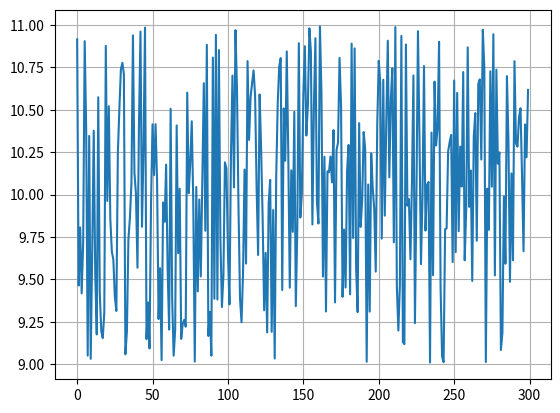
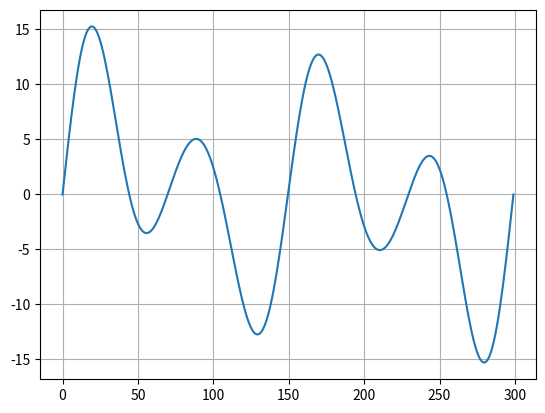
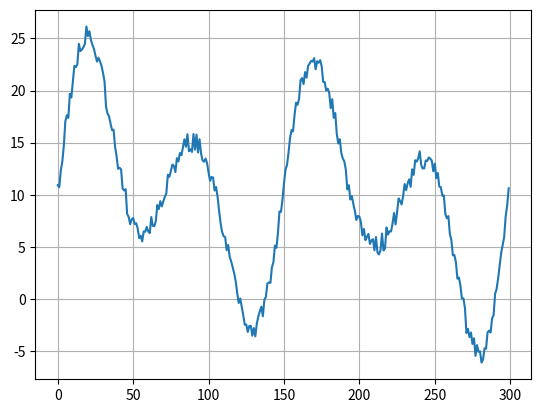
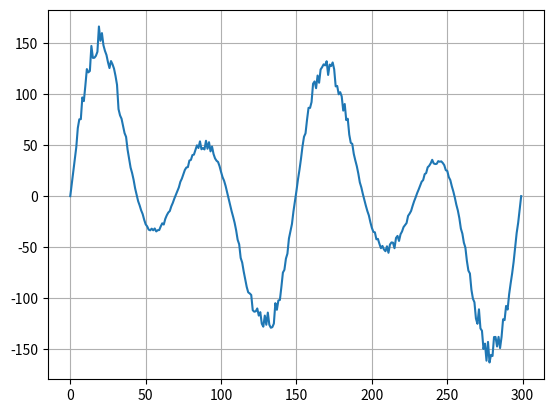
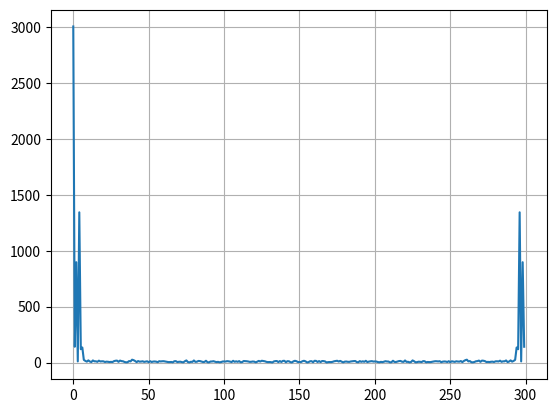
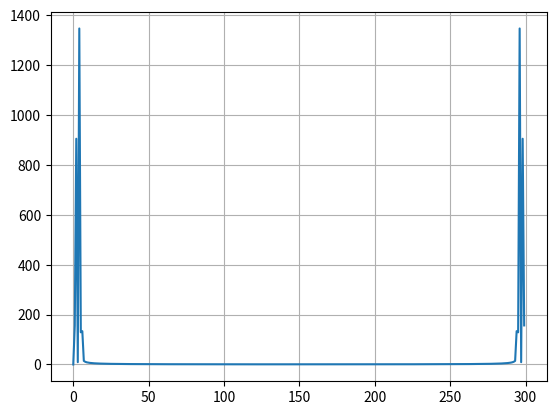
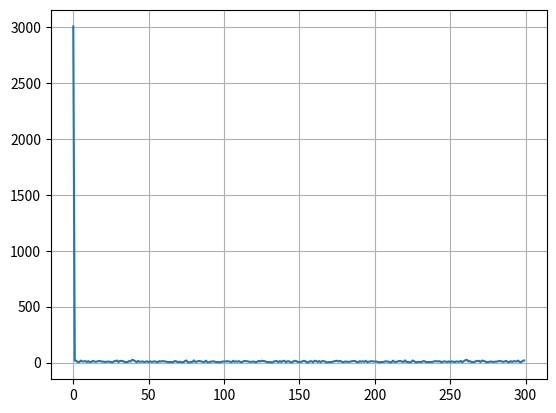

Recreate these plots in Python, in order.
import numpy as np
import matplotlib.pyplot as plt

min_limit_uniform = 9
max_limit_uniform = 11
N = 300
massive_uniform = np.random.uniform(min_limit_uniform,max_limit_uniform,N)

plt.figure(1)
plt.plot(massive_uniform)
plt.grid("on")

ampl1 = 1
ampl2 = 1
ampl3 = 1
ampl4 = 9
ampl5 = 6
f1 = 1
f2 = 5
f3 = 6
f4 = 4
f5 = 2
min_limit_x = 0
max_limit_x = 2*np.pi
N = 300
x = np.linspace(min_limit_x, max_limit_x, N)
massive_sin = ampl1*np.sin(f1*x) + ampl2*np.sin(f2*x) + ampl3*np.sin(f3*x) + ampl4*np.sin(f4*x) + ampl5*np.sin(f5*x)
plt.figure(2)
plt.plot(massive_sin)
plt.grid("on")

massive_add = massive_sin + massive_uniform
plt.figure(3)
plt.plot(massive_add)
plt.grid("on")

massive_mult = massive_sin * massive_uniform
plt.figure(4)
plt.plot(massive_mult)
plt.grid("on")

spectrum_add = np.fft.fft(massive_add)
spectrum_sin = np.fft.fft(massive_sin)
spectrum_uniform = np.fft.fft(massive_uniform)
plt.figure(5)
plt.plot(abs(spectrum_add))
plt.grid("on")

plt.figure(6)
plt.plot(abs(spectrum_sin))
plt.grid("on")

plt.figure(7)
plt.plot(abs(spectrum_uniform))
plt.grid("on")

back_add = np.fft.ifft(spectrum_add).real
back_sin = np.fft.ifft(spectrum_sin).real
back_uniform = np.fft.ifft(spectrum_uniform).real
plt.figure(8)
plt.plot(back_add)
plt.grid("on")

plt.figure(9)
plt.plot(back_sin)
plt.grid("on")

plt.figure(10)
plt.plot(back_uniform)
plt.grid("on")

plt.show()
